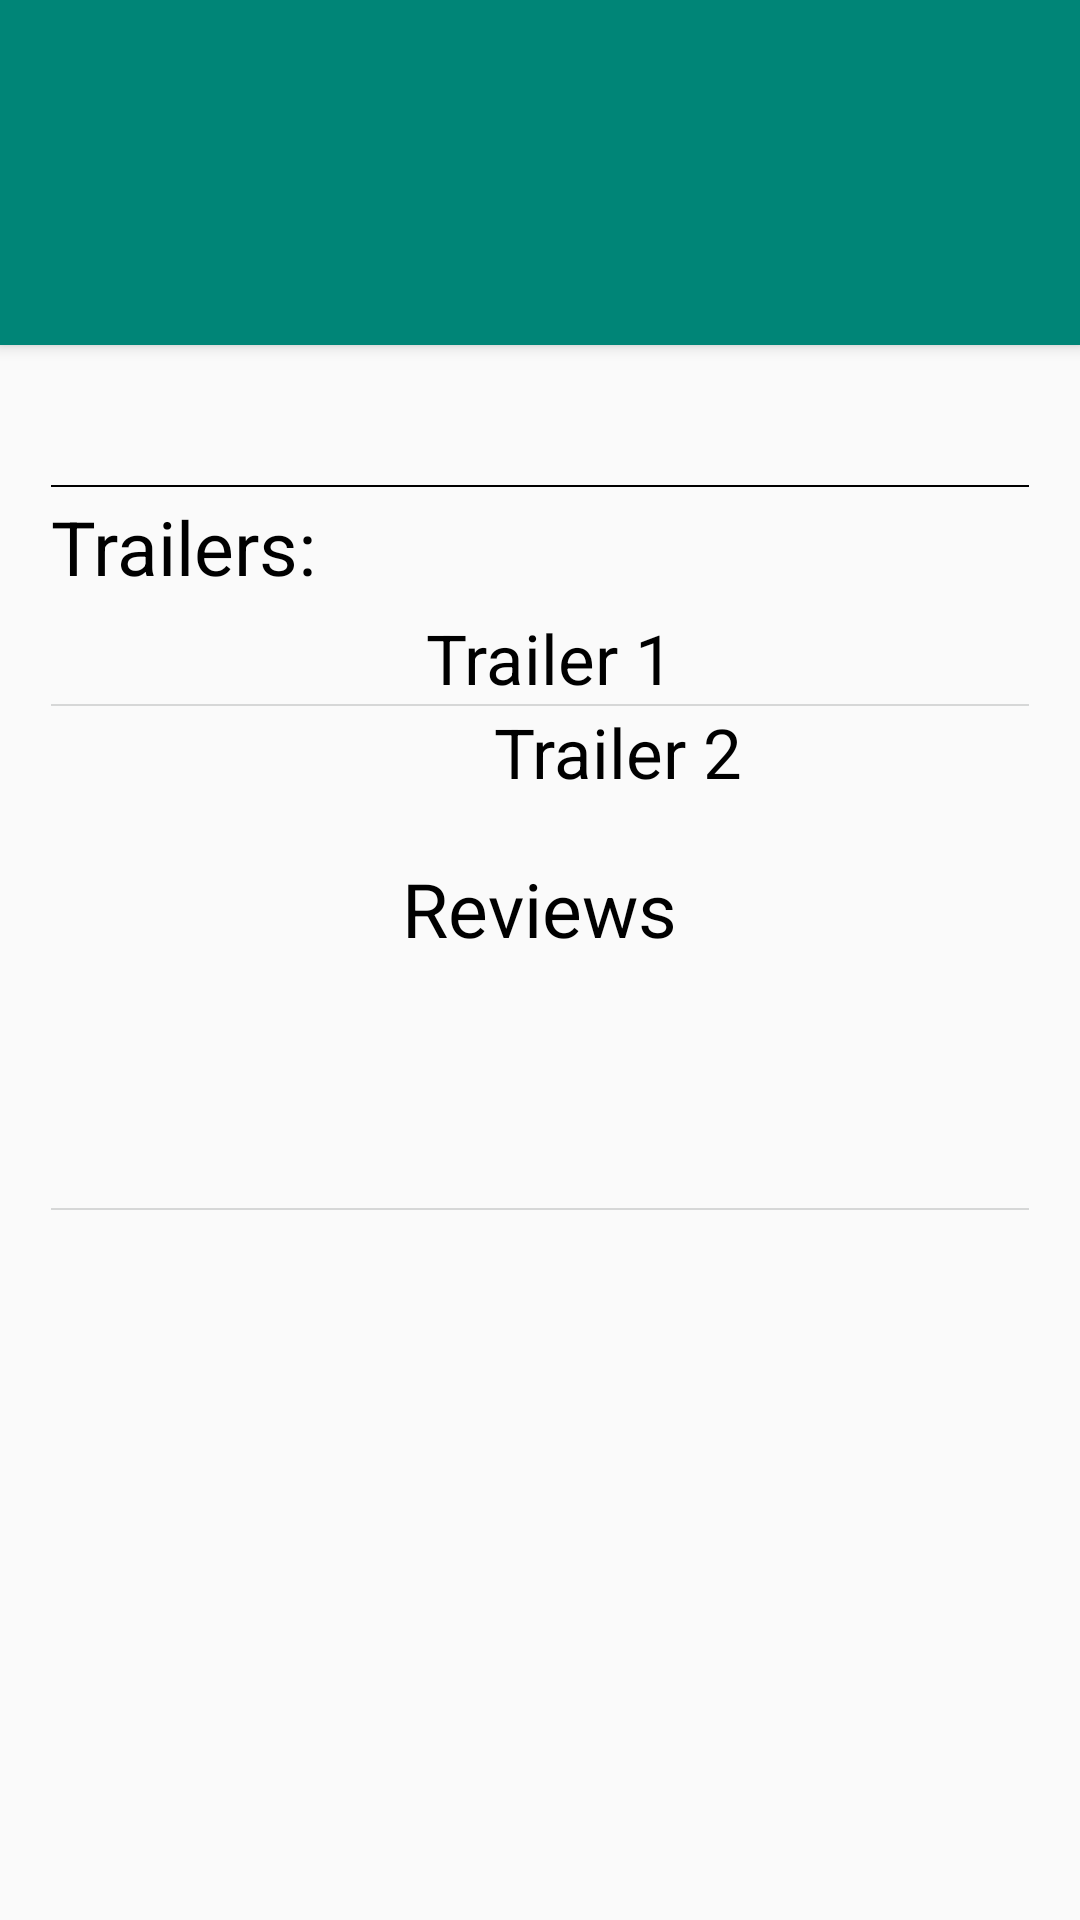

Layout XML and referenced resources for this Android screen:
<!-- AndroidManifest.xml: application theme AppTheme -->
<!-- res/layout/fragment_detail.xml -->
<FrameLayout xmlns:android="http://schemas.android.com/apk/res/android"
    xmlns:tools="http://schemas.android.com/tools"
    android:layout_width="match_parent"
    android:layout_height="match_parent"
    tools:context="com.example.ahmed.popularmovies.DetailFragment">


    <ScrollView
        android:layout_width="match_parent"
        android:layout_height="match_parent"
       >


        <LinearLayout
            android:layout_width="match_parent"
            android:layout_height="match_parent"
            android:orientation="vertical">

            <TextView
                android:id="@+id/tvMovieName"
                android:layout_width="match_parent"
                android:layout_height="115dp"
                android:layout_weight="1"
                android:background="@color/material_deep_teal_500"
                android:elevation="3dp"
                android:gravity="center|left"
                android:paddingLeft="20dp"
                android:textColor="@android:color/white"
                android:textSize="30dp" />

            <LinearLayout
                android:layout_width="match_parent"
                android:layout_height="match_parent"
                android:layout_weight="3"
                android:orientation="horizontal">

                <ImageView
                    android:id="@+id/ivMiniPoster"
                    android:layout_width="0dp"
                    android:layout_height="wrap_content"
                    android:layout_marginLeft="17dp"
                    android:layout_marginTop="7dp"
                    android:layout_weight="1" />

                <LinearLayout
                    android:layout_width="wrap_content"
                    android:layout_height="match_parent"
                    android:layout_marginLeft="30dp"
                    android:layout_weight="1"
                    android:orientation="vertical">

                    <TextView
                        android:id="@+id/tvReleaseDate"
                        android:layout_width="wrap_content"
                        android:layout_height="wrap_content"
                        android:layout_marginTop="7dp"
                        android:textColor="@android:color/black"
                        android:textSize="21dp" />

                    <TextView
                        android:id="@+id/tvVoteAverage"
                        android:layout_width="wrap_content"
                        android:layout_height="wrap_content"
                        android:layout_marginTop="7dp"
                        android:textColor="@android:color/black"
                        android:textSize="15dp" />

                    <Button
                        android:id="@+id/ivMakeItFavorite"
                        android:layout_width="wrap_content"
                        android:layout_height="75dp"
                        android:layout_marginTop="5dp"
                        android:background="@drawable/blank" />

                    <TextView
                        android:layout_width="wrap_content"
                        android:layout_height="wrap_content" />

                </LinearLayout>
            </LinearLayout>

            <ScrollView
                android:layout_width="match_parent"
                android:layout_height="0dp"
                android:layout_marginBottom="7dp"
                android:layout_weight="0.6">

                <TextView
                    android:id="@+id/tvOverview"
                    android:layout_width="match_parent"
                    android:layout_height="0dp"
                    android:layout_marginTop="10dp"
                    android:paddingLeft="19dp"
                    android:paddingRight="18dp"
                    android:textColor="@android:color/black"
                    android:textSize="17dp" />
            </ScrollView>

            <View
                android:layout_width="fill_parent"
                android:layout_height="0.5dp"
                android:layout_marginLeft="17dp"
                android:layout_marginRight="17dp"
                android:background="@android:color/black" />

            <TextView
                android:layout_width="wrap_content"
                android:layout_height="0dp"
                android:layout_gravity="center_vertical"
                android:layout_marginBottom="5dp"
                android:layout_weight="0.5"
                android:paddingLeft="17dp"
                android:paddingTop="3dp"
                android:text="Trailers:"
                android:textColor="@android:color/black"
                android:textSize="25dp" />

            <LinearLayout
                android:layout_width="match_parent"
                android:layout_height="wrap_content"
                android:layout_weight="0.7"
                android:orientation="horizontal">


                <ImageView
                    android:id="@+id/ivPlayTrailer1"
                    android:layout_width="0dp"
                    android:layout_height="wrap_content"
                    android:layout_gravity="center"
                    android:layout_marginLeft="6dp"
                    android:layout_weight="1"
                    android:src="@drawable/play" />


                <TextView
                    android:id="@+id/tvFirstTrailer"
                    android:layout_width="0dp"
                    android:layout_height="wrap_content"
                    android:layout_gravity="center"
                    android:layout_weight="1.6"
                    android:text="Trailer 1"
                    android:textColor="@android:color/black"
                    android:textSize="23dp" />
            </LinearLayout>

            <View
                android:layout_width="fill_parent"
                android:layout_height="0.7dip"
                android:layout_marginLeft="17dp"
                android:layout_marginRight="17dp"
                android:background="@color/button_material_light" />

            <LinearLayout
                android:layout_width="match_parent"
                android:layout_height="wrap_content"
                android:layout_weight="0.7"
                android:orientation="horizontal">

                <ImageView
                    android:id="@+id/ivPlayTrailer2"
                    android:layout_width="0dp"
                    android:layout_height="wrap_content"
                    android:layout_gravity="center"
                    android:layout_marginLeft="6dp"
                    android:layout_weight="1"
                    android:src="@drawable/play" />

                <TextView
                    android:id="@+id/tvSecondTrailer"
                    android:layout_width="0dp"
                    android:layout_height="wrap_content"
                    android:layout_gravity="center"
                    android:layout_weight="1.6"
                    android:paddingLeft="17dp"
                    android:text=" Trailer 2"
                    android:textColor="@android:color/black"
                    android:textSize="23dp" />
            </LinearLayout>

            <LinearLayout
                android:layout_width="match_parent"
                android:layout_height="0dp"
                android:layout_weight="2"
                android:orientation="vertical">

                <TextView
                    android:id="@+id/textView"
                    android:layout_width="wrap_content"
                    android:layout_height="wrap_content"
                    android:layout_gravity="center_horizontal"
                    android:layout_marginTop="20dp"
                    android:text="Reviews"
                    android:textColor="@android:color/black"
                    android:textSize="25dp" />


                <LinearLayout
                    android:layout_width="match_parent"
                    android:layout_height="0dp"
                    android:layout_weight="1"
                    android:orientation="horizontal">


                    <TextView
                        android:id="@+id/tvFirstAuthor"
                        android:layout_width="0dp"
                        android:layout_height="match_parent"
                        android:layout_marginLeft="17dp"
                        android:layout_marginRight="17dp"
                        android:layout_marginTop="15dp"
                        android:layout_weight="0.8"
                        android:textColor="@android:color/black" />
                </LinearLayout>

                <ScrollView
                    android:layout_width="match_parent"
                    android:layout_height="0dp"
                    android:layout_marginLeft="70dp"
                    android:layout_marginRight="17dp"
                    android:layout_marginTop="10dp"
                    android:layout_weight="3">

                    <TextView
                        android:id="@+id/tvFirstReview"
                        android:layout_width="match_parent"
                        android:layout_height="7dp"
                        android:layout_marginLeft="70dp"
                        android:layout_marginRight="17dp"
                        android:layout_marginTop="10dp"
                        android:layout_weight="1"
                        android:textColor="@android:color/black" />
                </ScrollView>


                <View
                    android:layout_width="fill_parent"
                    android:layout_height="0.7dip"
                    android:layout_marginLeft="17dp"
                    android:layout_marginRight="17dp"
                    android:layout_marginTop="10dp"
                    android:background="@color/button_material_light" />

                <LinearLayout
                    android:layout_width="match_parent"
                    android:layout_height="0dp"
                    android:layout_weight="1"
                    android:orientation="horizontal">

                    <TextView
                        android:id="@+id/tvSecondAuthor"
                        android:layout_width="0dp"
                        android:layout_height="match_parent"
                        android:layout_marginLeft="17dp"
                        android:layout_marginRight="17dp"
                        android:layout_marginTop="15dp"
                        android:layout_weight="0.7"
                        android:textColor="@android:color/black" />
                </LinearLayout>

                <ScrollView
                    android:layout_width="match_parent"
                    android:layout_height="0dp"
                    android:layout_marginLeft="70dp"
                    android:layout_marginRight="17dp"
                    android:layout_marginTop="10dp"
                    android:layout_weight="3">

                    <TextView
                        android:id="@+id/tvSecondReview"
                        android:layout_width="match_parent"
                        android:layout_height="match_parent"
                        android:layout_marginLeft="17dp"
                        android:layout_marginRight="17dp"
                        android:textColor="@android:color/black" />
                </ScrollView>


            </LinearLayout>

        </LinearLayout>
    </ScrollView>


</FrameLayout>
<!-- resources referenced by this layout -->
<resources>
  <style name="AppTheme" parent="Theme.AppCompat.Light.DarkActionBar">
          
          <item name="colorPrimary">@color/colorPrimary</item>
  
      </style>
  <color name="colorPrimary">#000000</color>
</resources>
